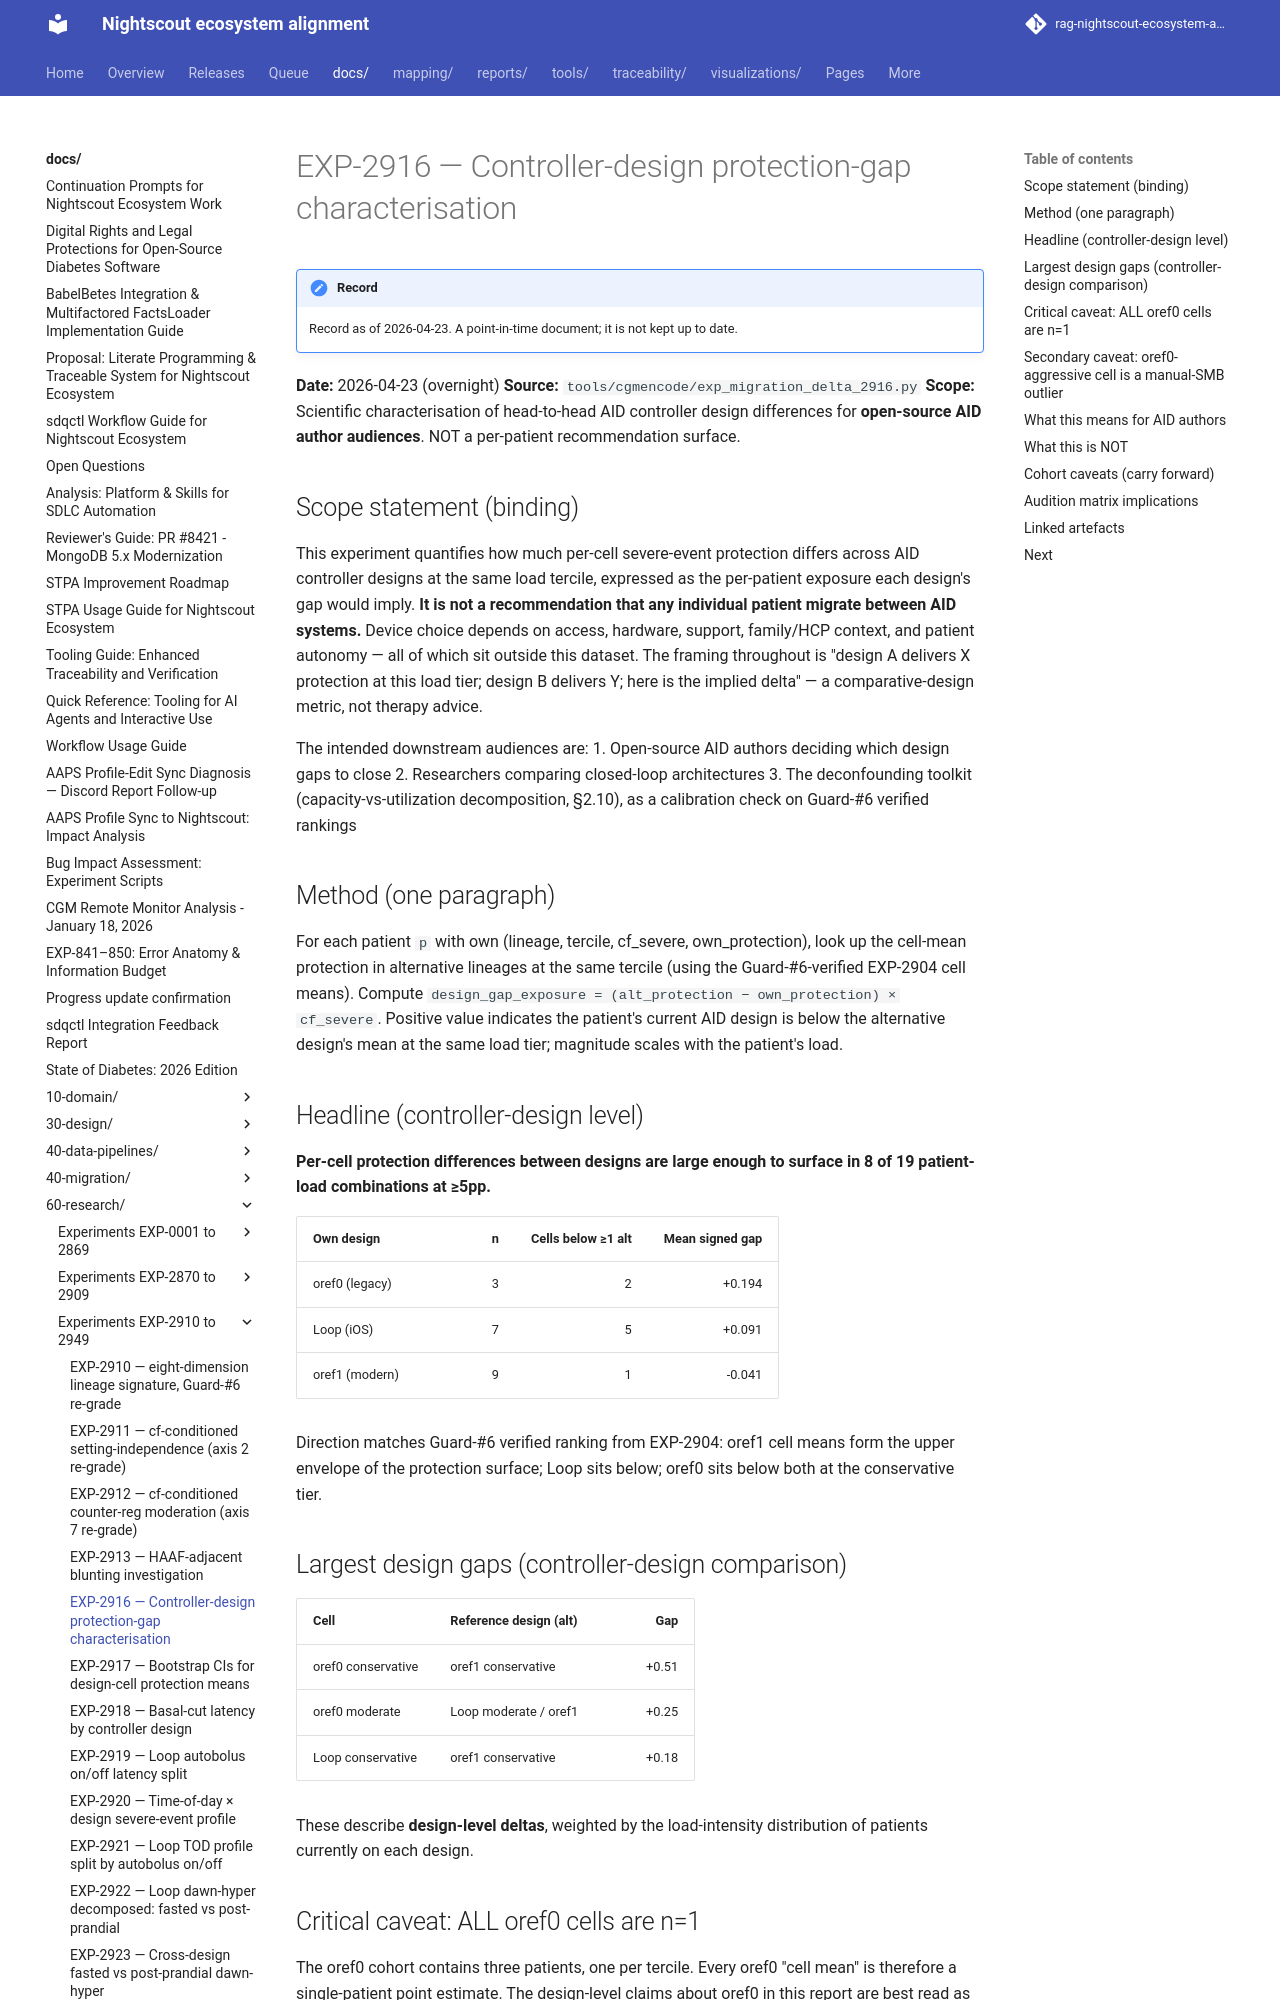

repository: bewest/rag-nightscout-ecosystem-alignment · page: docs/60-research/exp-2916-design-gap-2026-04-23.html · generator: mkdocs

# EXP-2916 — Controller-design protection-gap characterisation

**Date:** 2026-04-23 (overnight)
**Source:** `tools/cgmencode/exp_migration_delta_2916.py`
**Scope:** Scientific characterisation of head-to-head AID controller
design differences for **open-source AID author audiences**. NOT a
per-patient recommendation surface.

## Scope statement (binding)

This experiment quantifies how much per-cell severe-event protection
differs across AID controller designs at the same load tercile,
expressed as the per-patient exposure each design's gap would imply.
**It is not a recommendation that any individual patient migrate
between AID systems.** Device choice depends on access, hardware,
support, family/HCP context, and patient autonomy — all of which sit
outside this dataset. The framing throughout is "design A delivers X
protection at this load tier; design B delivers Y; here is the
implied delta" — a comparative-design metric, not therapy advice.

The intended downstream audiences are:
1. Open-source AID authors deciding which design gaps to close
2. Researchers comparing closed-loop architectures
3. The deconfounding toolkit (capacity-vs-utilization decomposition,
   §2.10), as a calibration check on Guard-#6 verified rankings

## Method (one paragraph)

For each patient `p` with own (lineage, tercile, cf_severe,
own_protection), look up the cell-mean protection in alternative
lineages at the same tercile (using the Guard-#6-verified EXP-2904
cell means). Compute `design_gap_exposure = (alt_protection −
own_protection) × cf_severe`. Positive value indicates the patient's
current AID design is below the alternative design's mean at the
same load tier; magnitude scales with the patient's load.

## Headline (controller-design level)

**Per-cell protection differences between designs are large enough
to surface in 8 of 19 patient-load combinations at ≥5pp.**

| Own design     | n | Cells below ≥1 alt | Mean signed gap |
|----------------|--:|-------------------:|----------------:|
| oref0 (legacy) | 3 | 2                  | +0.194          |
| Loop (iOS)     | 7 | 5                  | +0.091          |
| oref1 (modern) | 9 | 1                  | -0.041          |

Direction matches Guard-#6 verified ranking from EXP-2904: oref1 cell
means form the upper envelope of the protection surface; Loop sits
below; oref0 sits below both at the conservative tier.

## Largest design gaps (controller-design comparison)

| Cell                              | Reference design (alt) | Gap   |
|-----------------------------------|------------------------|------:|
| oref0 conservative                | oref1 conservative     | +0.51 |
| oref0 moderate                    | Loop moderate / oref1  | +0.25 |
| Loop conservative                 | oref1 conservative     | +0.18 |

These describe **design-level deltas**, weighted by the load-intensity
distribution of patients currently on each design.
